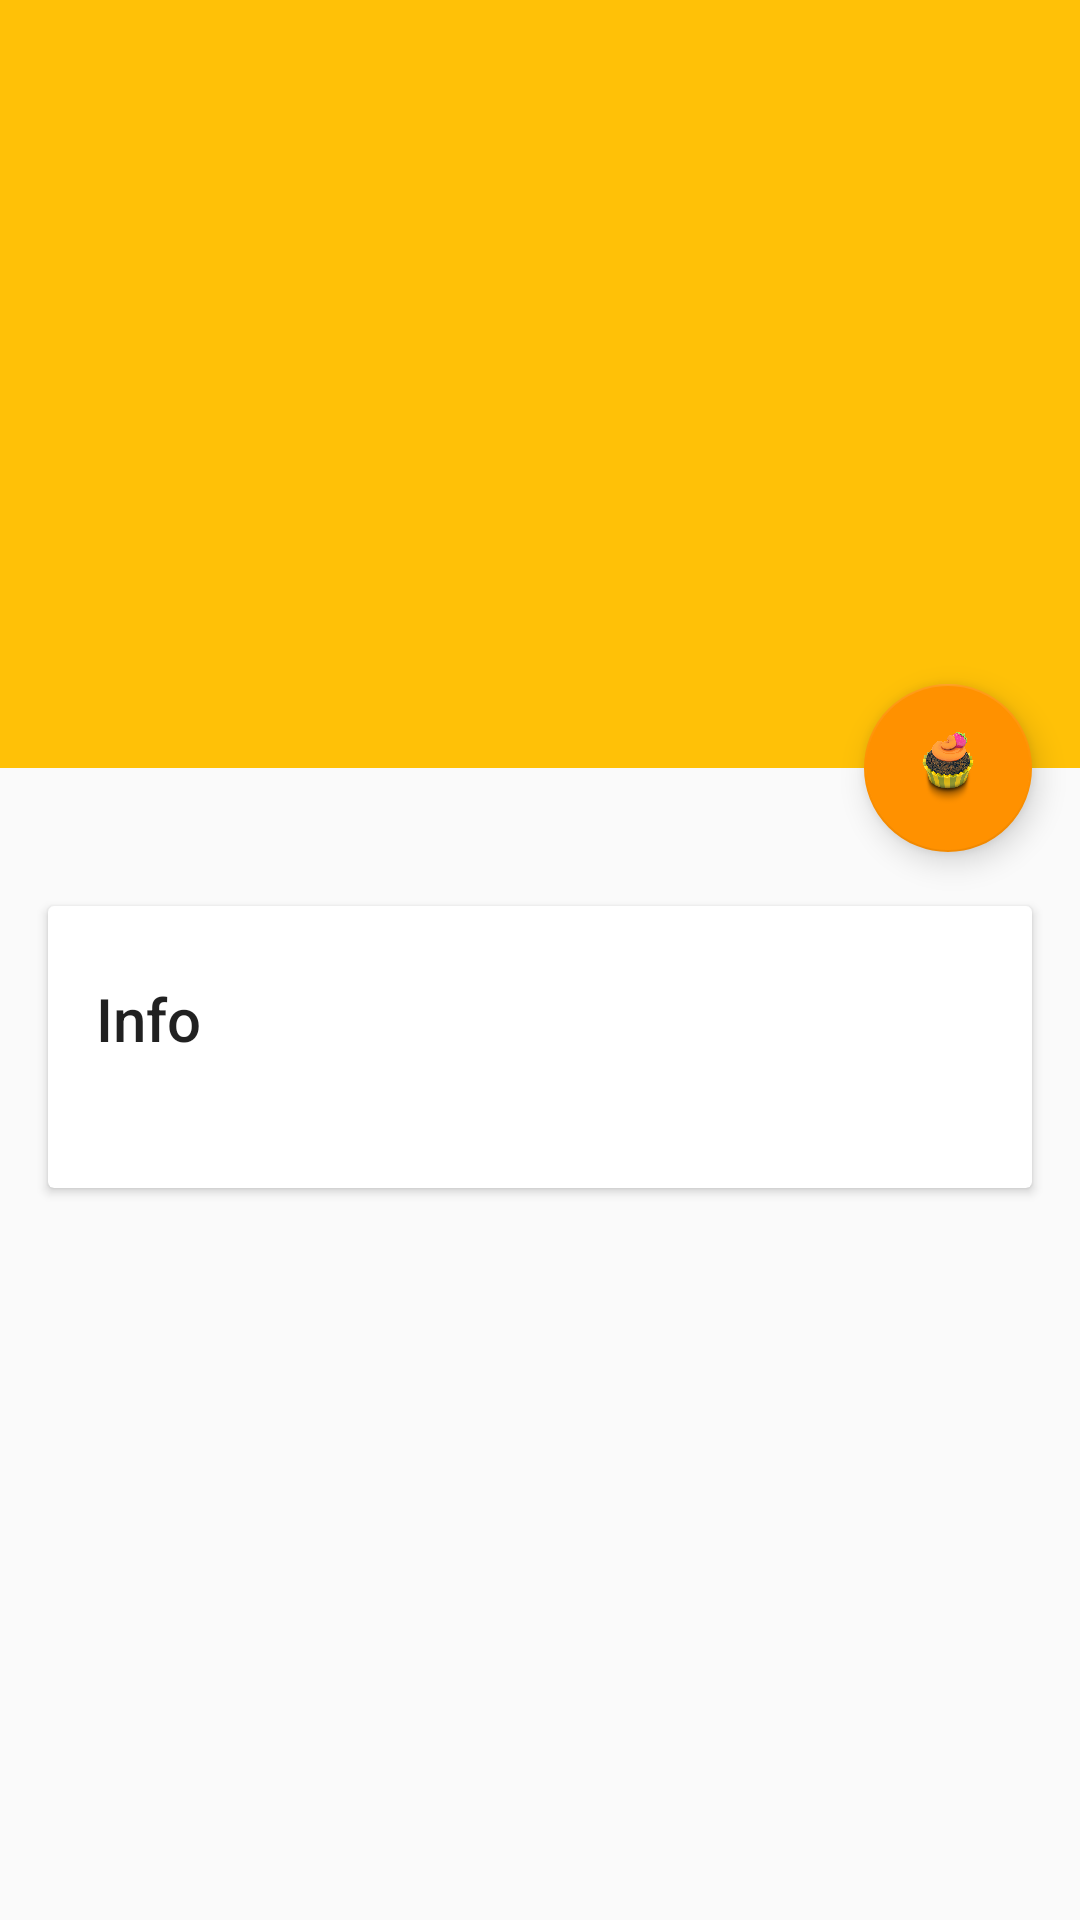

Reconstruct the res/layout file that produces this screen, plus the resources it refers to.
<!-- AndroidManifest.xml: application theme Theme.DesignDemo -->
<!-- res/layout/activity_detail.xml -->
<?xml version="1.0" encoding="utf-8"?>
<android.support.design.widget.CoordinatorLayout xmlns:android="http://schemas.android.com/apk/res/android"
    xmlns:app="http://schemas.android.com/apk/res-auto"
    android:id="@+id/main_content"
    android:layout_width="match_parent"
    android:layout_height="match_parent"
    android:fitsSystemWindows="true">

    <android.support.design.widget.AppBarLayout
        android:id="@+id/appbar"
        android:layout_width="match_parent"
        android:layout_height="@dimen/detail_backdrop_height"
        android:theme="@style/ThemeOverlay.AppCompat.Dark.ActionBar"
        android:fitsSystemWindows="true">

        <android.support.design.widget.CollapsingToolbarLayout
            android:id="@+id/collapsing_toolbar"
            android:layout_width="match_parent"
            android:layout_height="match_parent"
            app:layout_scrollFlags="scroll|exitUntilCollapsed"
            android:fitsSystemWindows="true"
            app:contentScrim="?attr/colorPrimary"
            app:expandedTitleMarginStart="48dp"
            app:expandedTitleMarginEnd="64dp">

            <ImageView
                android:id="@+id/backdrop"
                android:layout_width="match_parent"
                android:layout_height="match_parent"
                android:scaleType="centerInside"
                android:fitsSystemWindows="true"
                app:layout_collapseMode="parallax" />

            <android.support.v7.widget.Toolbar
                android:id="@+id/toolbar"
                android:layout_width="match_parent"
                android:layout_height="?attr/actionBarSize"
                app:popupTheme="@style/ThemeOverlay.AppCompat.Light"
                app:layout_collapseMode="pin" />

        </android.support.design.widget.CollapsingToolbarLayout>

    </android.support.design.widget.AppBarLayout>

    <android.support.v4.widget.NestedScrollView
        android:layout_width="match_parent"
        android:layout_height="match_parent"
        app:layout_behavior="@string/appbar_scrolling_view_behavior">

        <LinearLayout
            android:layout_width="match_parent"
            android:layout_height="match_parent"
            android:orientation="vertical"
            android:paddingTop="30dp">

            <android.support.v7.widget.CardView
                android:layout_width="match_parent"
                android:layout_height="wrap_content"
                android:layout_margin="@dimen/card_margin">

                <LinearLayout
                    style="@style/Widget.CardContent"
                    android:layout_width="match_parent"
                    android:layout_height="wrap_content">

                    <TextView
                        android:layout_width="match_parent"
                        android:layout_height="wrap_content"
                        android:text="Info"
                        android:textAppearance="@style/TextAppearance.AppCompat.Title" />

                    <TextView
                        android:layout_width="match_parent"
                        android:layout_height="wrap_content"
                        android:id="@+id/description"/>

                </LinearLayout>

            </android.support.v7.widget.CardView>


        </LinearLayout>

    </android.support.v4.widget.NestedScrollView>

    <android.support.design.widget.FloatingActionButton
        android:layout_height="wrap_content"
        android:layout_width="wrap_content"
        app:layout_anchor="@id/appbar"
        app:layout_anchorGravity="bottom|right|end"
        android:src="@drawable/sweets_launcher"
        android:layout_margin="@dimen/fab_margin"
        android:clickable="true"/>

</android.support.design.widget.CoordinatorLayout>
<!-- resources referenced by this layout -->
<resources>
  <dimen name="card_margin">16dp</dimen>
  <dimen name="detail_backdrop_height">256dp</dimen>
  <dimen name="fab_margin">16dp</dimen>
  <!-- drawable sweets_launcher: png bitmap (drawable-xxhdpi, 210088 bytes) -->
  <style name="Widget.CardContent" parent="android:Widget">
          <item name="android:paddingLeft">16dp</item>
          <item name="android:paddingRight">16dp</item>
          <item name="android:paddingTop">24dp</item>
          <item name="android:paddingBottom">24dp</item>
          <item name="android:orientation">vertical</item>
      </style>
  <style name="Theme.DesignDemo" parent="Base.Theme.DesignDemo">
      </style>
  <style name="Base.Theme.DesignDemo" parent="Theme.AppCompat.DayNight.NoActionBar">
          <item name="colorPrimary">#FFC107</item>
          <item name="colorPrimaryDark">#868e18</item>
          <item name="colorAccent">#FF9100</item>
      </style>
</resources>
